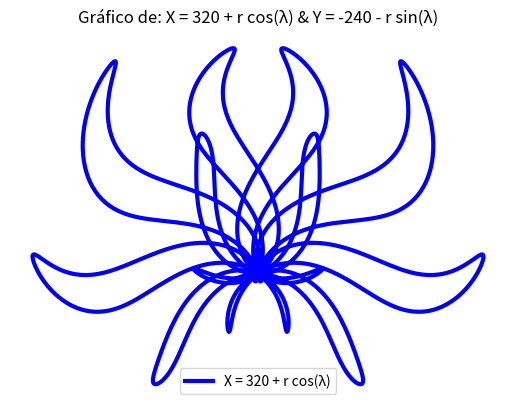

Reproduce this figure in Python.
import matplotlib.pyplot as plt
import numpy as np

phi = np.linspace(0, 2*np.pi, 1500)
r = -250 * np.sin(5*phi) * np.cos(4*phi)
λ = phi + np.sin(r / 100)
X = 320 + r * np.cos(λ)
Y = -240 - r * np.sin(λ)

plt.plot(X, Y, linewidth=3, color='b', markersize=10, label='X = 320 + r cos(λ)')
plt.legend()
plt.xlabel('Eje X', fontsize=14)
plt.ylabel('Eje Y', fontsize=14)
plt.title('Gráfico de: X = 320 + r cos(λ) & Y = -240 - r sin(λ)')
plt.grid(True)
plt.axis('equal')
plt.axis('off')

plt.show()
